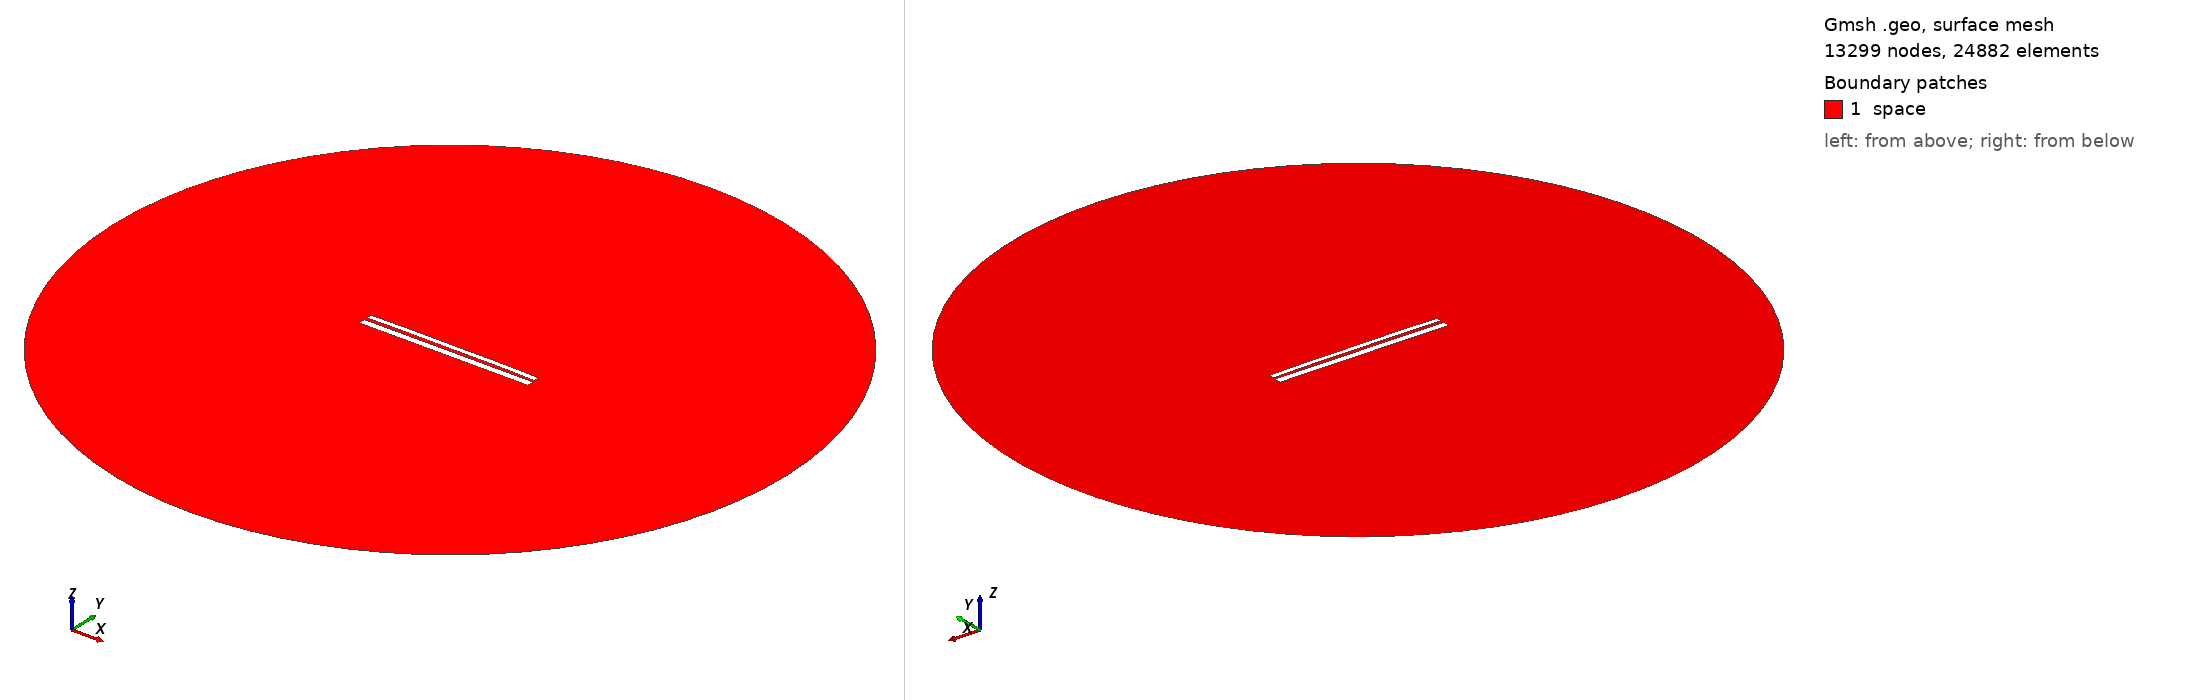

Gmsh geometry script, surface-meshed: 13299 nodes, 24882 surface elements. Boundary patches (legend numbers): 1 space. Left view from above one corner, right view from below the opposite corner. Legend entries are the model's physical surfaces. The drawing asked Gmsh for element sizes between 1% and 20% of the model's largest extent; the script's own settings can give other sizes.

=== 9614.geo (drawn) ===
//---------------------------------------
// Geometry kernel
//---------------------------------------

SetFactory("OpenCASCADE");



//---------------------------------------
// Parameters of the geometry
//---------------------------------------

// Overetch of the upper plate
overetch = 0.375;

// Distance between the plates
distance = 1.5;

// Discretization over the x axis (for the deformation)
nx = 50; 

// Length of the plate
L = 100 - overetch; 

// Number of modes
n = 4; 

// 1st mode coefficient
coeff(1) = -0.075;
beta(1) = 0.596864 * 3.1415926535 / L;

// 2nd mode coefficient
coeff(2) = 0.15;
beta(2) = 1.49418 * 3.1415926535 / L;

// 3rd mode coefficient
coeff(3) = 0.0;
beta(3) = 2.50025 * 3.1415926535 / L;

// 4th mode coefficient
coeff(4) = 0.07499999999999998;
beta(4) = 3.49999 * 3.1415926535 / L;



//---------------------------------------
// Upper plate (deformed rectangle)
//---------------------------------------

// Coordiantes of the upper plate
xmin = -50;
xmax = 50 - overetch;

// Height of the upper plate
yheight = 4 - 2 * overetch;

// Indexes of the points
UpperID[] = {};
LowerID[] = {};
LeftID[] = {};
RightID[] = {};

// Point index
p = 1;

// Horizontal edges
For i In {1:nx}
    x = xmin + (i-1)*(xmax - xmin)/(nx-1);

    y_bottom = distance / 2 + overetch;
    For j In {1:n}
        C = (Cosh(beta(j)*L) + Cos(beta(j)*L)) / (Sinh(beta(j)*L) + Sin(beta(j)*L));
        y_bottom  = y_bottom + coeff(j) * (Cosh(beta(j)*(x+50)) - Cos(beta(j)*(x+50)) - C * (Sinh(beta(j)*(x+50)) - Sin(beta(j)*(x+50))));
    EndFor

    y_top = y_bottom + yheight;

    Point(p) = {x, y_top, 0, 1.0};
    UpperID[i] = p;
    p = p + 1;

    Point(p) = {x, y_bottom, 0, 1.0};
    LowerID[i] = p;
    p = p + 1;
EndFor

// Create point lists
UpperPts[] = {}; LowerPts[] = {};
For i In {1:nx}
  UpperPts[] += {UpperID[i]};
  LowerPts[] += {LowerID[i]};
EndFor

// Build splines
Spline(1) = {UpperPts[]};
Spline(2) = {LowerPts[]};
Line(3) = {LowerPts[nx-1], UpperPts[nx-1]};
Line(4) = {LowerPts[0], UpperPts[0]};

// Build the plane surface
Curve Loop(1) = {2, 3, -1, -4};
Plane Surface(1) = {1};



//---------------------------------------
// Lower plate (rectangle)
//---------------------------------------

// Vertices
Point(1001) = {-50, -1, 0, 1.0};
Point(1002) = { 50, -1, 0, 1.0};
Point(1003) = { 50,  -5, 0, 1.0};
Point(1004) = {-50,  -5, 0, 1.0};

// Edges
Line(5) = {1001, 1002};
Line(6) = {1002, 1003};
Line(7) = {1003, 1004};
Line(8) = {1004, 1001};

// Plane surface
Line Loop(2) = {5, 6, 7, 8};
Plane Surface(2) = {2}; 



//---------------------------------------
// Outer (fictious) boundary
//---------------------------------------

// Points
Point(1005) = {0, 0, 0};       // Center
Point(1006) = {200, 0, 0};     // Start point
Point(1007) = {0, 200, 0};     // 90 degrees
Point(1008) = {-200, 0, 0};    // 180 degrees
Point(1009) = {0, -200, 0};    // 270 degrees

// Circle arcs (each needs start, center, end)
Circle(9) = {1006, 1005, 1007};
Circle(10) = {1007, 1005, 1008};
Circle(11) = {1008, 1005, 1009};
Circle(12) = {1009, 1005, 1006};

// Plane surface for the entire domain
Curve Loop(3) = {9, 10, 11, 12};
Surface(3) = {3};

// Subtract the plates from the whole domain to obtain the actual domain where we want to solve the equations
BooleanDifference{ Surface{3}; Delete; }{ Surface{1}; Surface{2}; Delete; }




//---------------------------------------
// Transfinite Lines/Curves
//---------------------------------------

// Set the number of points on the boundaries
r = 7;

// Plates
Transfinite Curve {1, 2} = 50*r Using Progression 1;
Transfinite Curve {3, 4} = 2*r Using Progression 1;
Transfinite Line {5, 7} = 50*r Using Progression 1;
Transfinite Line {6, 8} = 2*r Using Progression 1;

// Outer boundary
Transfinite Line {9, 10, 11, 12} = 20 Using Progression 1;



//---------------------------------------
// Physical groups
//---------------------------------------                

// Physical curves (boundaries)
Physical Line("force_segment", 10) = {2};
Physical Line("upper_plate", 11) = {1, 3, 4};
Physical Line("lower_plate", 12) = {5, 6, 7, 8};
Physical Line("boundary", 20) = {9, 10, 11, 12};

// Physical Surfaces
Physical Surface("space", 30) = {3};



//---------------------------------------
// 6. Generate the Mesh
//---------------------------------------

// 2D mesh generation
Mesh 2;
